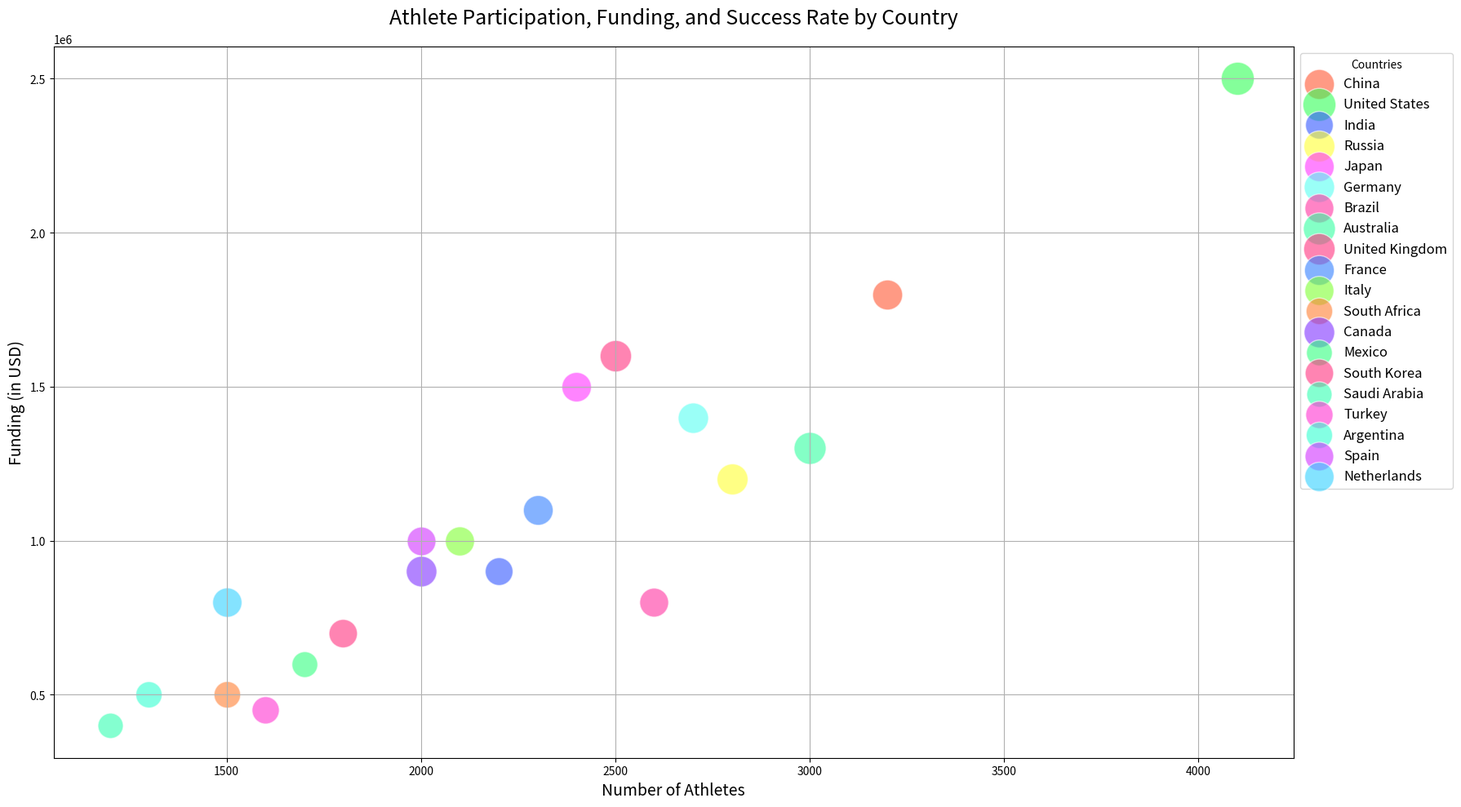

Python code for this plot:

import matplotlib.pyplot as plt

# Data points - Country, Athletes, Funding, Success Rate
countries = ["China", "United States", "India", "Russia", "Japan", "Germany", "Brazil", 
             "Australia", "United Kingdom", "France", "Italy", "South Africa", 
             "Canada", "Mexico", "South Korea", "Saudi Arabia", "Turkey", 
             "Argentina", "Spain", "Netherlands"]
athletes = [3200, 4100, 2200, 2800, 2400, 2700, 2600, 3000, 2500, 2300, 2100, 
            1500, 2000, 1700, 1800, 1200, 1600, 1300, 2000, 1500]
funding = [1800000, 2500000, 900000, 1200000, 1500000, 1400000, 800000, 1300000, 
           1600000, 1100000, 1000000, 500000, 900000, 600000, 700000, 400000, 
           450000, 500000, 1000000, 800000]
success_rate = [70, 85, 60, 75, 68, 72, 65, 80, 77, 69, 66, 55, 73, 52, 63, 50, 
                58, 54, 64, 67]

# Create the bubble chart with a custom size
fig, ax = plt.subplots(figsize=(18, 10))

# Assign a color to each country
colors = {
    "China": "#FF5733",
    "United States": "#33FF57",
    "India": "#3357FF",
    "Russia": "#FFFF33",
    "Japan": "#FF33FF",
    "Germany": "#57FFF3",
    "Brazil": "#FF33A1",
    "Australia": "#33FFA1",
    "United Kingdom": "#FF3380",
    "France": "#3380FF",
    "Italy": "#80FF33",
    "South Africa": "#FF8033",
    "Canada": "#8033FF",
    "Mexico": "#33FF80",
    "South Korea": "#FF3380",
    "Saudi Arabia": "#33FFB2",
    "Turkey": "#FF33D1",
    "Argentina": "#33FFD1",
    "Spain": "#D133FF",
    "Netherlands": "#33D1FF"
}

# Plot each data point and assign it a label, size, and color
for i, country in enumerate(countries):
    ax.scatter(athletes[i], funding[i], s=success_rate[i]*10,  # Adjust size scaling factor as desired
               c=colors[country], alpha=0.6, edgecolors="w", label=country)

# Customize the chart
ax.set_title('Athlete Participation, Funding, and Success Rate by Country', fontsize=18, pad=20)
ax.set_xlabel('Number of Athletes', fontsize=14)
ax.set_ylabel('Funding (in USD)', fontsize=14)

# Customize the grid
ax.grid(True)

# Add legend
ax.legend(title="Countries", loc='upper left', bbox_to_anchor=(1, 1), fontsize=12)

# Show plot with a tight layout
plt.tight_layout()
plt.show()
